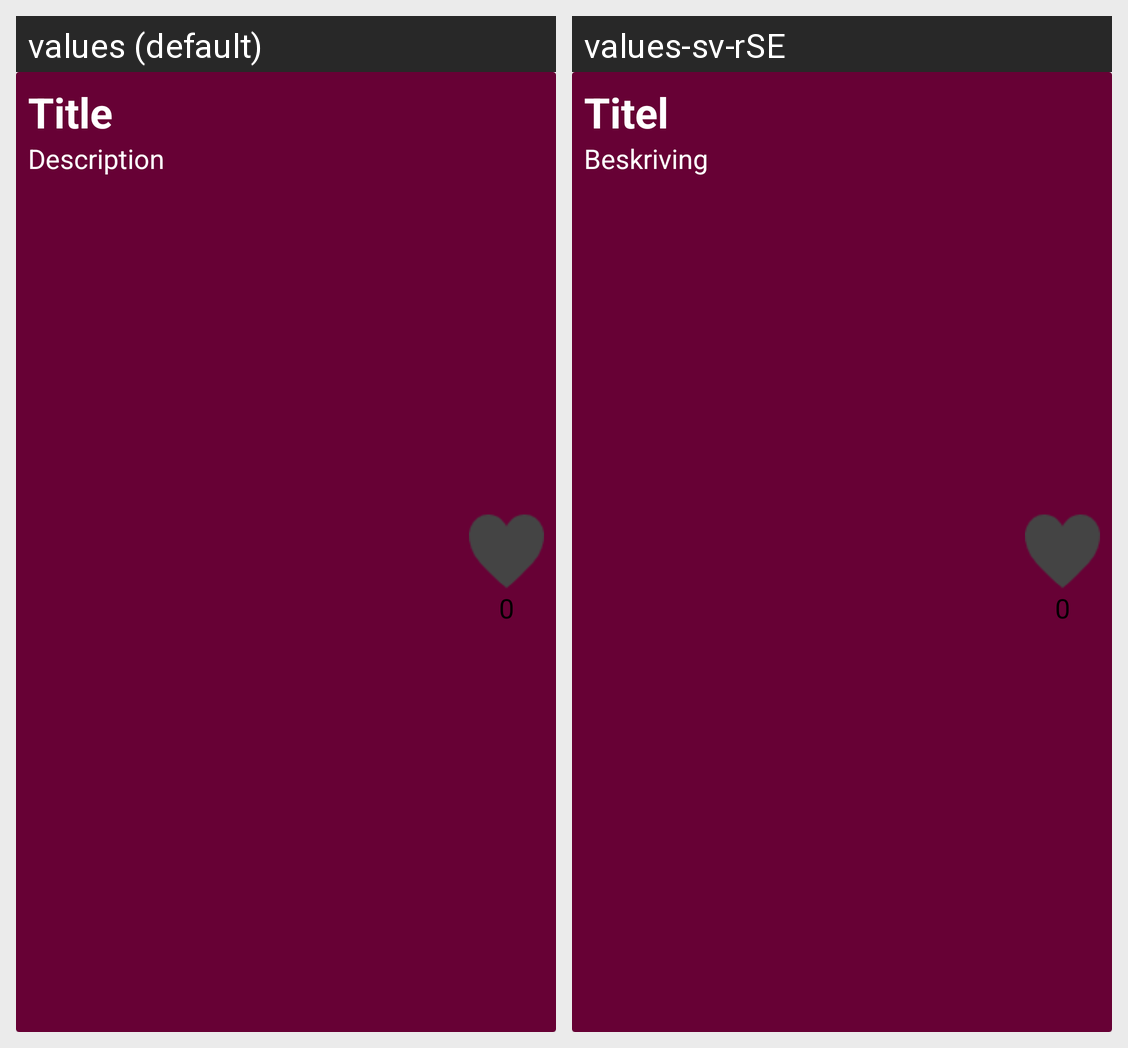

Here is an Android app screen in its default locale and in the app's own translations. Write out the translated-string differences for the strings that appear on this screen.
Android screen res/layout/thread_item.xml rendered under 2 locales, left to right: values (default), values-sv-rSE. Device: Nexus 5 (rendered at 1080×1920; each locale shown at half size, 540×960, under a caption strip naming it); theme Theme.StudyAssist.
Strings drawn on this screen, with the default value and each locale's value (text and hints the layout hard-codes, and strings that could not be matched under every locale, appear in the picture but are not listed):

text_title2
  values: Title
  values-sv-rSE: Titel

text_description
  values: Description
  values-sv-rSE: Beskriving

likesDefault
  values: 0
  values-sv-rSE: 0  [not translated; the default value is used]
